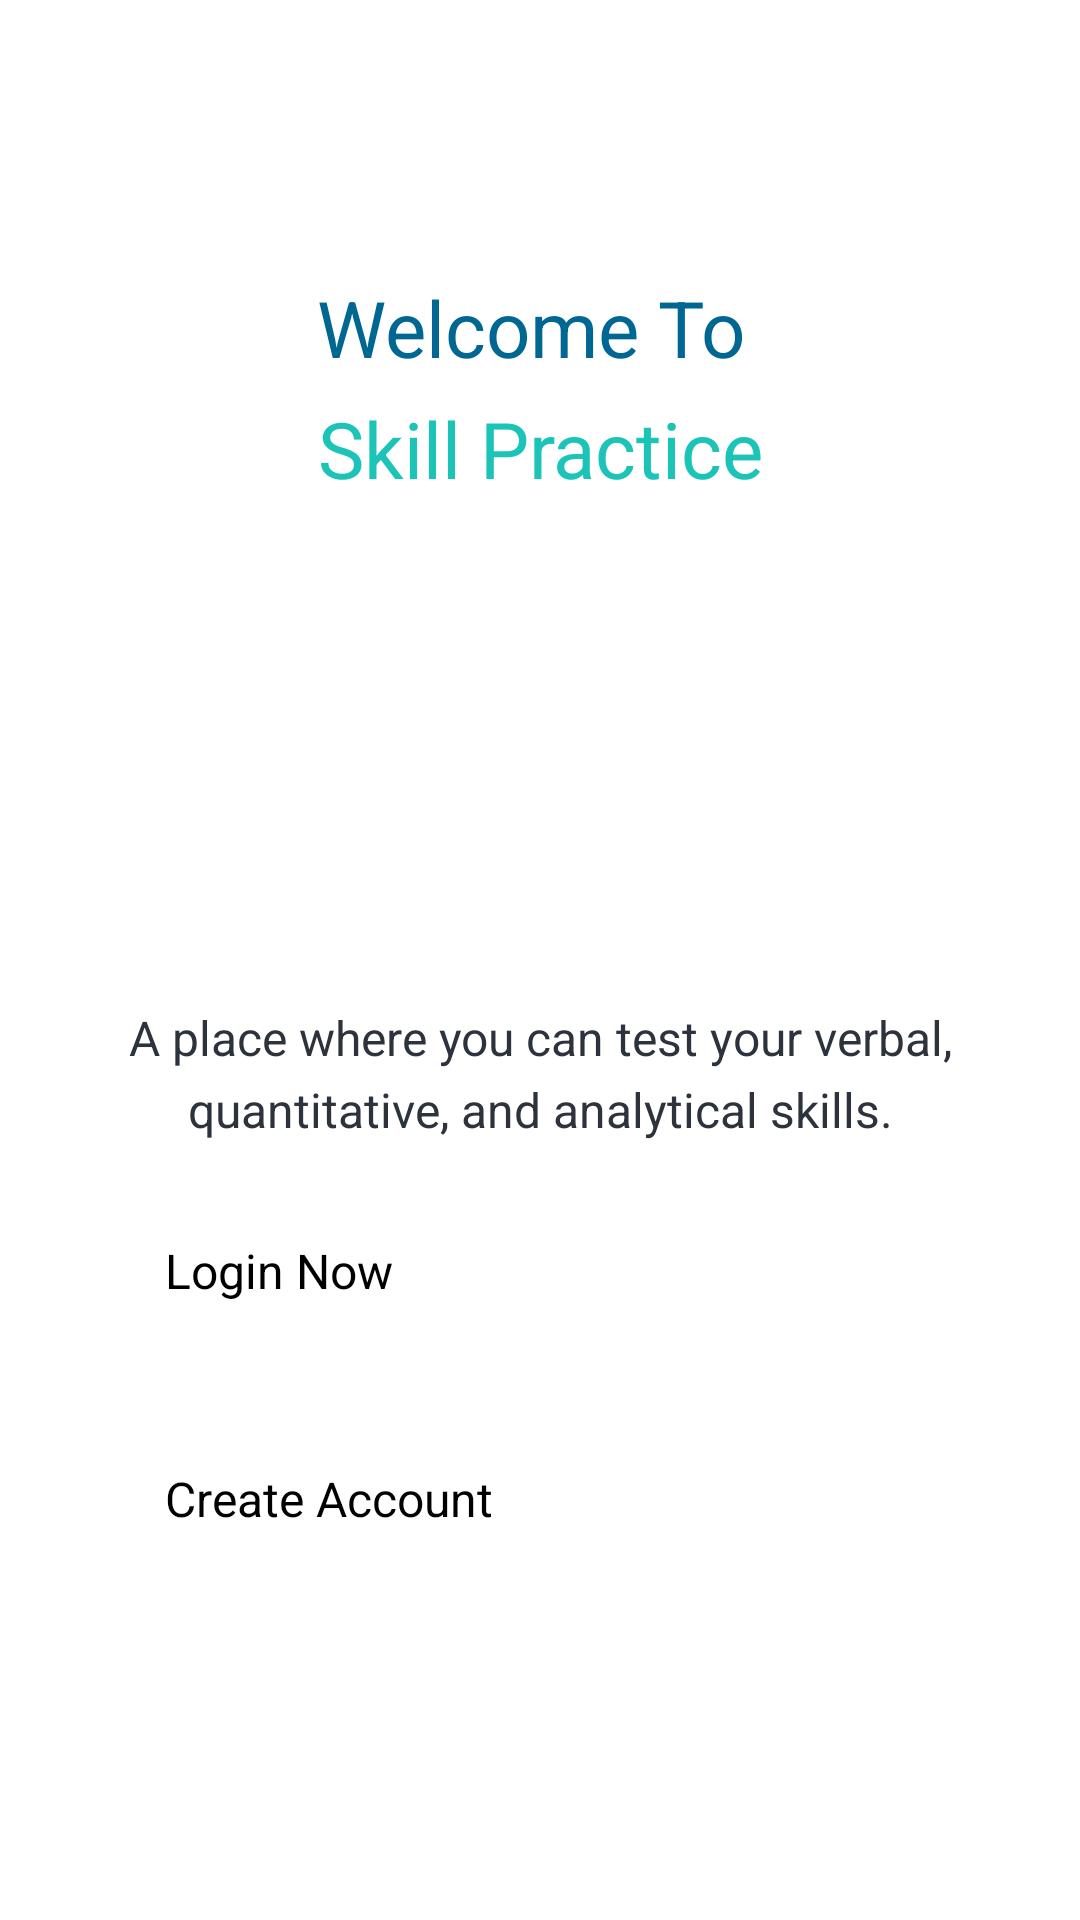

Android layout source for this screen:
<!-- AndroidManifest.xml: application theme Theme.SkillPractice -->
<!-- res/layout/activity_main.xml -->
<?xml version="1.0" encoding="utf-8"?>
<ScrollView xmlns:android="http://schemas.android.com/apk/res/android"
    xmlns:app="http://schemas.android.com/apk/res-auto"
    xmlns:tools="http://schemas.android.com/tools"
    android:layout_width="match_parent"
    android:layout_height="match_parent"
    android:background="@color/white"
    android:fillViewport="true"
    tools:context=".ui.MainActivity">

    <androidx.constraintlayout.widget.ConstraintLayout
        android:layout_width="match_parent"
        android:layout_height="wrap_content">

        <TextView
            android:id="@+id/textView"
            style="@style/header_1_style"
            android:layout_width="wrap_content"
            android:layout_height="wrap_content"
            android:layout_marginTop="40dp"
            android:text="@string/welcome_to_skill_practice"
            app:layout_constraintBottom_toTopOf="@+id/imageView"
            app:layout_constraintHorizontal_bias="0.5"
            app:layout_constraintLeft_toLeftOf="parent"
            app:layout_constraintRight_toRightOf="parent"
            app:layout_constraintTop_toTopOf="parent"
            app:layout_constraintVertical_chainStyle="packed" />

        <ImageView
            android:id="@+id/imageView"
            android:layout_width="170dp"
            android:layout_height="120dp"
            android:layout_marginTop="32dp"
            android:src="@drawable/icon"
            app:layout_constraintBottom_toTopOf="@+id/textView2"
            app:layout_constraintEnd_toEndOf="parent"
            app:layout_constraintHorizontal_bias="0.5"
            app:layout_constraintStart_toStartOf="parent"
            app:layout_constraintTop_toBottomOf="@+id/textView" />

        <TextView
            android:id="@+id/textView2"
            style="@style/paragraph_1"
            android:layout_width="0dp"
            android:layout_height="wrap_content"
            android:layout_marginStart="16dp"
            android:layout_marginTop="16dp"
            android:layout_marginEnd="16dp"
            android:text="@string/main_msg"
            app:layout_constraintBottom_toTopOf="@+id/btn_login"
            app:layout_constraintEnd_toEndOf="parent"
            app:layout_constraintHorizontal_bias="0.5"
            app:layout_constraintStart_toStartOf="parent"
            app:layout_constraintTop_toBottomOf="@+id/imageView" />

        <Button
            android:id="@+id/btn_login"
            style="@style/btn_1"
            android:layout_marginTop="32dp"
            android:text="@string/login_now"
            app:layout_constraintBottom_toTopOf="@+id/btn_register"
            app:layout_constraintEnd_toEndOf="parent"
            app:layout_constraintHorizontal_bias="0.5"
            app:layout_constraintStart_toStartOf="parent"
            app:layout_constraintTop_toBottomOf="@+id/textView2" />

        <Button
            android:id="@+id/btn_register"
            style="@style/btn_1"
            android:layout_marginTop="16dp"
            android:layout_marginBottom="40dp"
            android:backgroundTint="@color/green"
            android:text="@string/create_account"
            app:layout_constraintBottom_toBottomOf="parent"
            app:layout_constraintEnd_toEndOf="parent"
            app:layout_constraintStart_toStartOf="parent"
            app:layout_constraintTop_toBottomOf="@+id/btn_login" />

    </androidx.constraintlayout.widget.ConstraintLayout>
</ScrollView>
<!-- resources referenced by this layout -->
<resources>
  <color name="green">#1cc4b8</color>
  <color name="white">#FFFFFFFF</color>
  <string name="create_account">Create Account</string>
  <string name="login_now">Login Now</string>
  <string name="main_msg">A place where you can test your verbal, quantitative, and analytical skills.</string>
  <string name="welcome_to_skill_practice">Welcome To \n<font color="#1cc4b8">Skill Practice</font></string>
  <style name="btn_1">
          <item name="fontFamily">@font/shapiro_45_welter_wide</item>
          <item name="android:textAllCaps">false</item>
          <item name="android:textSize">16sp</item>
          <item name="android:layout_width">250dp</item>
          <item name="android:layout_height">60dp</item>
      </style>
  <style name="header_1_style">
          <item name="fontFamily">@font/shapiro_45_welter_wide</item>
          <item name="android:lineSpacingExtra">10dp</item>
          <item name="android:textAlignment">center</item>
          <item name="android:textAllCaps">false</item>
          <item name="android:textColor">@color/blue</item>
          <item name="android:textSize">26sp</item>
      </style>
  <style name="paragraph_1">
          <item name="fontFamily">@font/shapiro_45_welter_wide</item>
          <item name="android:lineSpacingExtra">5dp</item>
          <item name="android:textAlignment">center</item>
          <item name="android:textAllCaps">false</item>
          <item name="android:textColor">@color/black</item>
          <item name="android:textSize">16sp</item>
      </style>
  <style name="Theme.SkillPractice" parent="Theme.MaterialComponents.Light.NoActionBar">
          
          <item name="colorPrimary">@color/blue</item>
          <item name="colorOnPrimary">@color/white</item>
          <item name="colorPrimaryDark">@color/blue</item>
          
          <item name="colorSecondary">@color/green</item>
          <item name="colorSecondaryVariant">@color/white</item>
          <item name="colorOnSecondary">@color/black</item>
          
          <item name="android:statusBarColor" tools:targetApi="l">@color/blue</item>
          
      </style>
  <color name="blue">#006793</color>
  <color name="black">#2d333c</color>
</resources>
